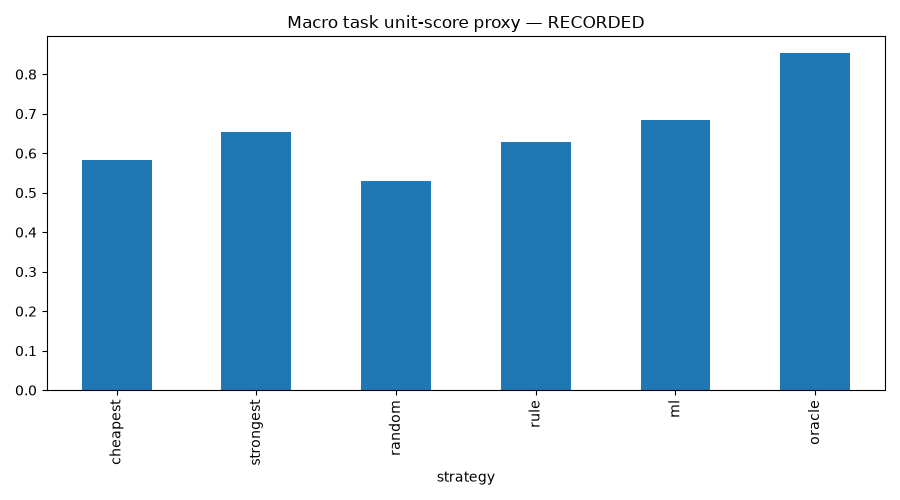

The table this chart was drawn from, first rows:
strategy, test_prompts, common_success_prompts, failure_rate, macro_task_quality, quality_ci95_low, quality_ci95_high, mean_reference_cost_usd, mean_observed_latency_ms, p50_latency_ms, p95_latency_ms, quality_target_attainment, latency_target_attainment, estimated_constraint_attainment, observed_constraint_attainment, strong_model_usage_rate, model_distribution, reference_cost_reduction_vs_strongest, quality_delta_vs_strongest
cheapest, 3729, 3729, 0.0, 0.5816, 0.5651, 0.5978, 1.1937382676320729e-05, 3171, 2361, 8365, 0.6964, 0.5894, 1.0, 1.0, 0.0, {'gpt-oss-20b': 3309, 'gemma-2-9b-it': 2…, 0.9739, -0.07196
strongest, 3729, 3729, 0.0, 0.6536, 0.6387, 0.6671, 0.0004577, 2521, 2333, 5560, 0.8032, 0.727, 1.0, 1.0, 1.0, {'cogito-v2-1-671b': 3729}, 0.0, 0.0
random, 3729, 3729, 0.0, 0.5284, 0.5045, 0.5543, 0.0001816, 2868, 1684, 8776, 0.6152, 0.6747, 1.0, 1.0, 0.05337, {'rnj-1-instruct': 242, 'qwen3-coder-nex…, 0.6031, -0.1251
rule, 3729, 3729, 0.0, 0.6292, 0.6153, 0.6442, 0.0002858, 2713, 2375, 5855, 0.7721, 0.6557, 1.0, 1.0, 0.5417, {'cogito-v2-1-671b': 2020, 'gpt-oss-20b'…, 0.3755, -0.02433
ml, 3729, 3729, 0.0, 0.685, 0.6599, 0.7065, 8.599231965674443e-05, 3198, 1950, 8773, 0.7595, 0.6294, 1.0, 1.0, 0.008313, {'gpt-oss-120b': 1476, 'mistral-small-3-…, 0.8121, 0.03141
oracle, 3729, 3729, 0.0, 0.8533, 0.8321, 0.8755, 3.234866988468758e-05, 2637, 1786, 6880, 0.9257, 0.697, 1.0, 1.0, 0.01153, {'gpt-oss-20b': 2421, 'gemma-2-9b-it': 4…, 0.9293, 0.1997
